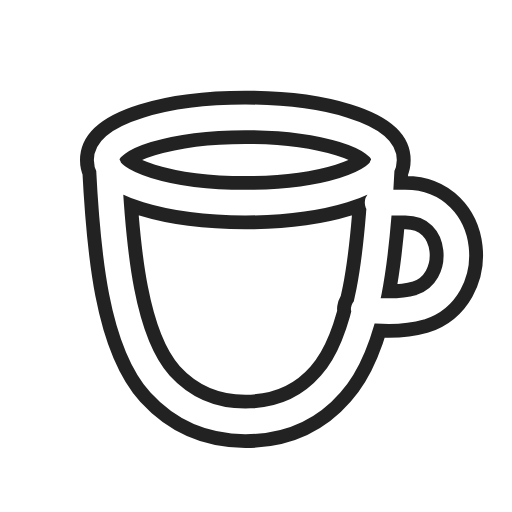
t = 0.00 s
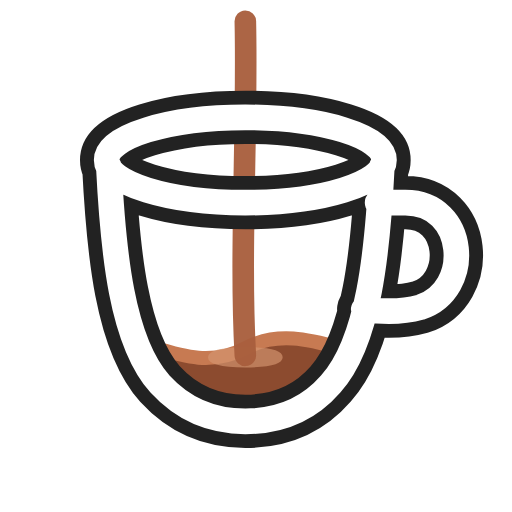
t = 0.54 s
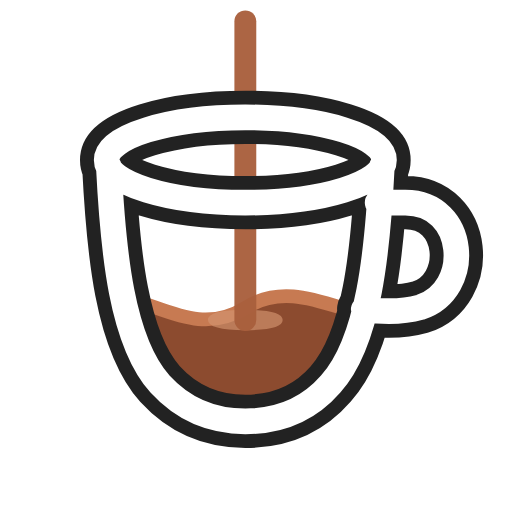
t = 1.02 s
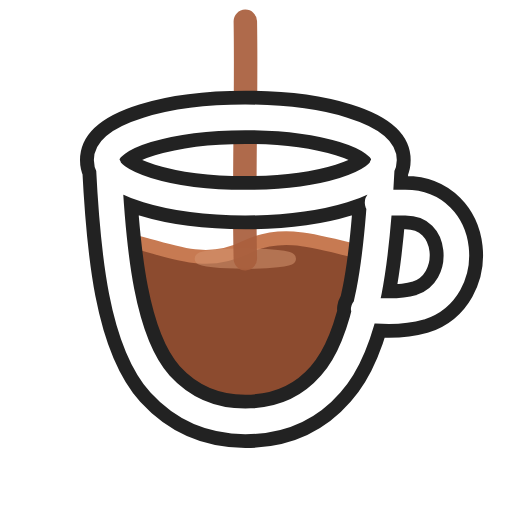
t = 1.66 s
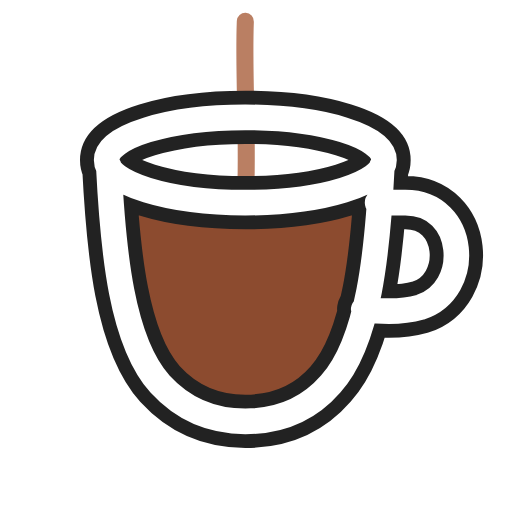
t = 2.18 s
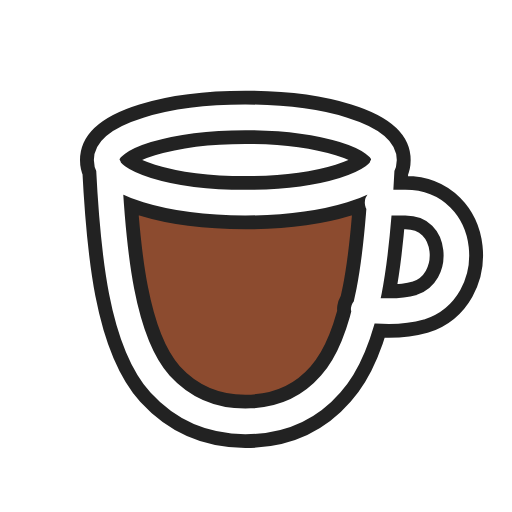
t = 2.67 s

The animated SVG that drew these frames (rendered in a browser with its animation timeline set to each time). Animation: 9 SMIL elements (animate=9); one cycle of 3.20 s, repeats indefinitely.

<svg xmlns="http://www.w3.org/2000/svg" viewBox="0 0 48 48">
  <style>
    .static-liquid { display: none; }
    #reduced-motion:target ~ .motion { display: none; }
    #reduced-motion:target ~ .static-liquid { display: inline; }
    @media (prefers-reduced-motion: reduce) {
      .motion { display: none; }
      .static-liquid { display: inline; }
    }
  </style>
  <defs>
    <clipPath id="cup-inner">
      <path d="M10 15c.3 8.3 1 17 5 21 2.1 2.2 4.7 3.5 8 3.5s6-1.3 8-3.5c4-4 4.7-12.7 5-21-2.6 2.5-7.4 4-13 4s-10.4-1.5-13-4Z"/>
    </clipPath>
    <path id="cup-outline" d="M10 15c0-2.2 5.8-4 13-4s13 1.8 13 4-5.8 4-13 4-13-1.8-13-4Zm.2.6c.4 8 1.2 16.4 4.8 20.4 2.1 2.3 4.7 3.5 8 3.5s6-1.2 8-3.5c3.6-4 4.4-12.4 4.8-20.4M35.4 19H38c5.8 0 6.4 8.2 1.4 9.8-1.4.4-3.1.5-5.3.2"/>
  </defs>
  <g id="reduced-motion"/>


  <g class="motion">
    <g clip-path="url(#cup-inner)">
      <path fill="#8c4b2f" d="M7 43V36c5-3 10 3 16 0s12 3 18 0v7Z">
        <animate attributeName="d" dur="3.2s" repeatCount="indefinite" calcMode="spline"
          keyTimes="0;.1;.24;.4;.56;.68;.75;.81;.87;.93;.97;1"
          keySplines=".3 0 .2 1;.35 0 .2 1;.35 0 .2 1;.35 0 .2 1;.35 0 .2 1;.25 0 .2 1;.3 0 .25 1;.3 0 .25 1;.3 0 .25 1;.4 0 .6 1;.4 0 .6 1"
          values="M7 43V36c5-3 10 3 16 0s12 3 18 0v7Z;M7 43V35c5-4 10 4 16 0s12 4 18 0v8Z;M7 43V32c5-3 10 3 16 0s12 3 18 0v11Z;M7 43V28c5-4 10 4 16 0s12 4 18 0v15Z;M7 43V23c5-3 10 3 16 0s12 3 18 0v20Z;M7 43V19c5-4 10 4 16 0s12 4 18 0v24Z;M7 43V16c5-3 10 3 16 0s12 3 18 0v27Z;M7 43V17c5-2 10 2 16 0s12 2 18 0v26Z;M7 43V16.2c5-1.2 10 1.2 16 0s12 1.2 18 0V43Z;M7 43V16.6c5-.6 10 .6 16 0s12 .6 18 0V43Z;M7 43V16.5c5-.2 10 .2 16 0s12 .2 18 0V43Z;M7 43V36c5-3 10 3 16 0s12 3 18 0v7Z"/>
      </path>
      <path fill="none" stroke="#c77a52" stroke-width="1.3" stroke-linecap="round" d="M7 36c5-3 10 3 16 0s12 3 18 0">
        <animate attributeName="d" dur="3.2s" repeatCount="indefinite" calcMode="spline"
          keyTimes="0;.1;.24;.4;.56;.68;.75;.81;.87;.93;.97;1"
          keySplines=".3 0 .2 1;.35 0 .2 1;.35 0 .2 1;.35 0 .2 1;.35 0 .2 1;.25 0 .2 1;.3 0 .25 1;.3 0 .25 1;.3 0 .25 1;.4 0 .6 1;.4 0 .6 1"
          values="M7 36c5-3 10 3 16 0s12 3 18 0;M7 35c5-4 10 4 16 0s12 4 18 0;M7 32c5-3 10 3 16 0s12 3 18 0;M7 28c5-4 10 4 16 0s12 4 18 0;M7 23c5-3 10 3 16 0s12 3 18 0;M7 19c5-4 10 4 16 0s12 4 18 0;M7 16c5-3 10 3 16 0s12 3 18 0;M7 17c5-2 10 2 16 0s12 2 18 0;M7 16.2c5-1.2 10 1.2 16 0s12 1.2 18 0;M7 16.6c5-.6 10 .6 16 0s12 .6 18 0;M7 16.5c5-.2 10 .2 16 0s12 .2 18 0;M7 36c5-3 10 3 16 0s12 3 18 0"/>
      </path>
      <ellipse cx="23" cy="36" rx="1" ry=".45" fill="none" stroke="#d59570" stroke-width="1">
        <animate attributeName="cy" dur="3.2s" repeatCount="indefinite" values="36;35;32;28;23;19;16;17;16.2;16.6;16.5;36" keyTimes="0;.1;.24;.4;.56;.68;.75;.81;.87;.93;.97;1"/>
        <animate attributeName="rx" dur="3.2s" repeatCount="indefinite" values="0;2;4;2;5;2;5;2.5;4;2;0;0" keyTimes="0;.1;.24;.4;.56;.68;.75;.81;.87;.93;.97;1"/>
        <animate attributeName="opacity" dur="3.2s" repeatCount="indefinite" values="0;.85;.5;.8;.45;.8;.75;.5;.35;.2;0;0" keyTimes="0;.1;.24;.4;.56;.68;.75;.81;.87;.93;.97;1"/>
      </ellipse>
    </g>

    <path fill="none" stroke="#a95f3d" stroke-width="2.2" stroke-linecap="round" d="M23 2c0 10-.6 24 0 34">
      <animate attributeName="d" dur="3.2s" repeatCount="indefinite"
        keyTimes="0;.08;.24;.4;.56;.68;.74;.78;1"
        values="M23 2c0 0 0 0 0 0;M23 2c0 10-.6 24 0 33;M23 2c.4 10-.5 20 0 30;M23 2c-.4 8 .5 18 0 26;M23 2c.3 7-.4 14 0 21;M23 2c-.2 5 .3 11 0 17;M23 2c0 4 .2 9 0 14;M23 2c0 0 0 0 0 0;M23 2c0 0 0 0 0 0"/>
      <animate attributeName="stroke-width" dur="3.2s" repeatCount="indefinite" values="0;1.8;2.2;1.9;2.3;1.6;.8;0;0" keyTimes="0;.08;.24;.4;.56;.68;.74;.78;1"/>
      <animate attributeName="opacity" dur="3.2s" repeatCount="indefinite" values="0;1;.92;1;.9;.8;.45;0;0" keyTimes="0;.08;.24;.4;.56;.68;.74;.78;1"/>
    </path>

    <animate attributeName="opacity" dur="3.2s" repeatCount="indefinite" values="0;1;1;1;0;0" keyTimes="0;.04;.9;.95;.98;1"/>
  </g>

  <g class="static-liquid" clip-path="url(#cup-inner)">
    <path fill="#8c4b2f" d="M7 43V27c5-1.2 10 1.2 16 0s12 1.2 18 0v16Z"/>
    <path fill="none" stroke="#c77a52" stroke-width="1.3" stroke-linecap="round" d="M7 27c5-1.2 10 1.2 16 0s12 1.2 18 0"/>
  </g>

  <use href="#cup-outline" fill="none" stroke="#222" stroke-width="5" stroke-linecap="round" stroke-linejoin="round"/>
  <use href="#cup-outline" fill="none" stroke="#fff" stroke-width="2.4" stroke-linecap="round" stroke-linejoin="round"/>
</svg>
